Image classification data set "Dataset" (ahmdfauzrl/Klasifikasi-Jenis-Beras on GitHub). Class labels (9): IR64 rice medium quality, IR64 rice not feasible, IR64 rice premium quality, Pandan Wangi rice medium quality, Pandan Wangi rice not feasible, Pandan Wangi rice premium quality, Rojolele rice medium quality, Rojolele rice not feasible, Rojolele rice premium quality.

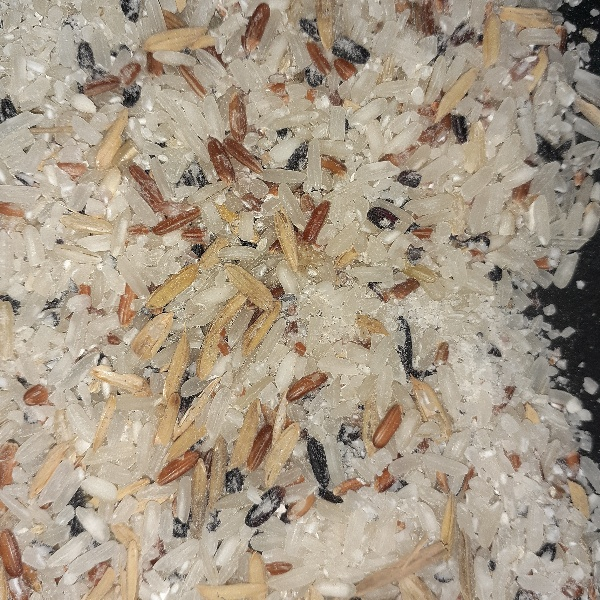
Label: Rojolele rice not feasible

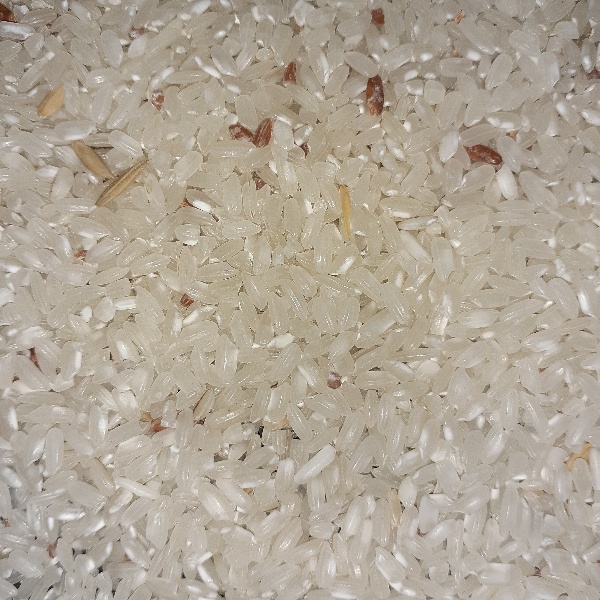
Label: Pandan Wangi rice medium quality

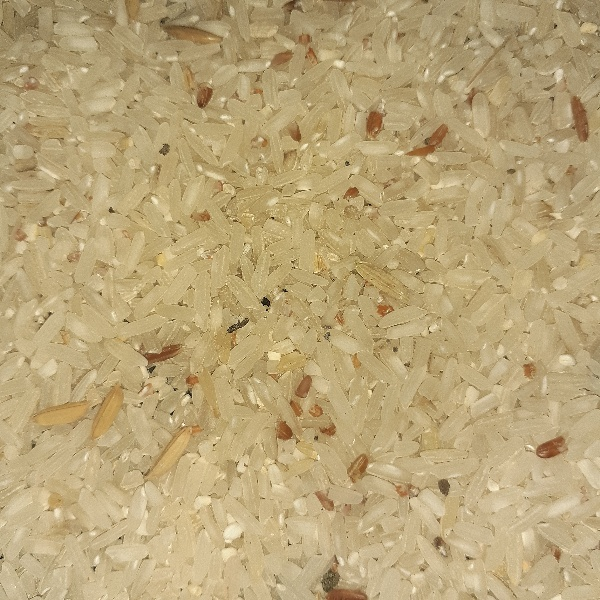
Label: IR64 rice medium quality

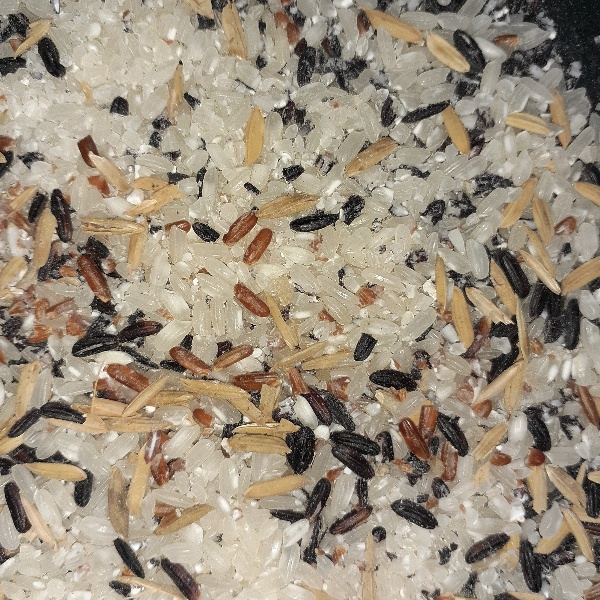
Label: Pandan Wangi rice not feasible

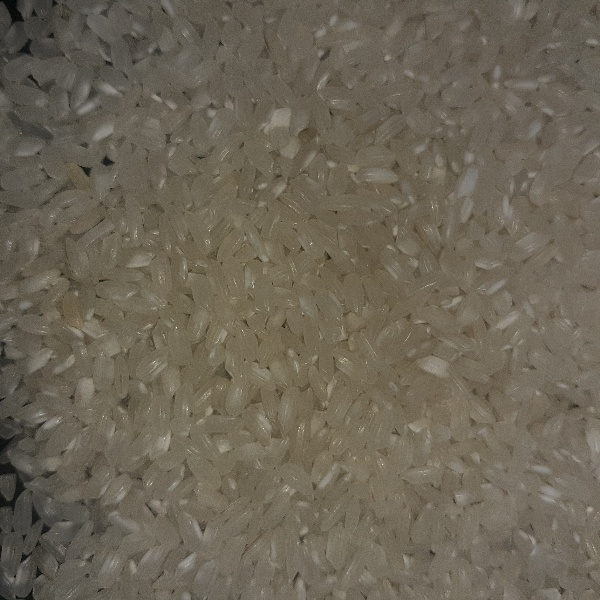
Label: Pandan Wangi rice premium quality

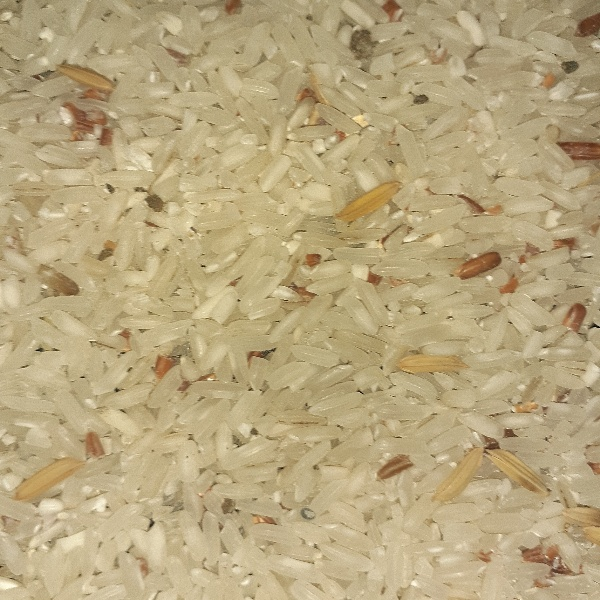
Label: Rojolele rice medium quality
